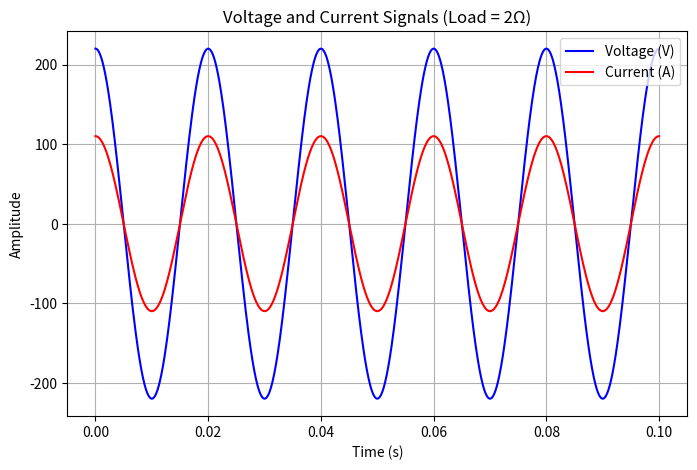

Write the Python code that produced this figure.
import numpy as np
import matplotlib.pyplot as plt

# Time Range
t = np.linspace(0, 0.1, 1000)

# Voltage Waveform
V = 220 * np.cos(2 * np.pi * 50 * t)

# Ohm's Law
R = 2
I = V / R

# Plot Waveforms
plt.figure(figsize=(8, 5))
plt.plot(t, V, label="Voltage (V)", color="blue")
plt.plot(t, I, label="Current (A)", color="red")

# Labels and title
plt.xlabel("Time (s)")
plt.ylabel("Amplitude")
plt.title("Voltage and Current Signals (Load = 2Ω)")
plt.legend()
plt.grid(True)

# Show the plot
plt.show()